Image classification data set "dataset_minSize" (giuseppefusco9/denoising_ae_unet on GitHub). Class labels (2): clean image, wm img.

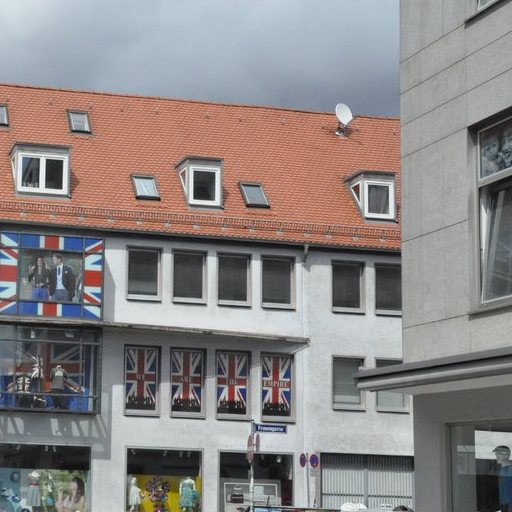
Label: wm img

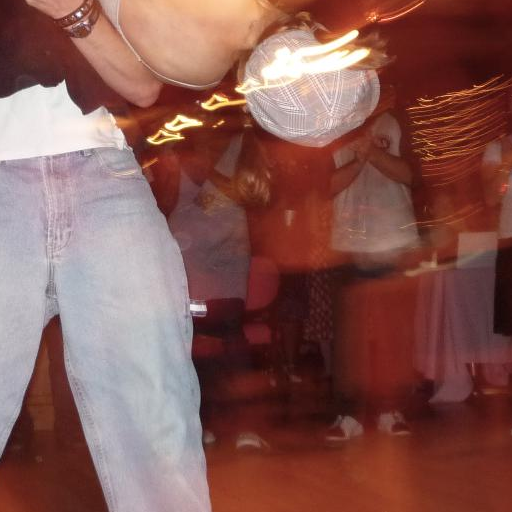
Label: clean image

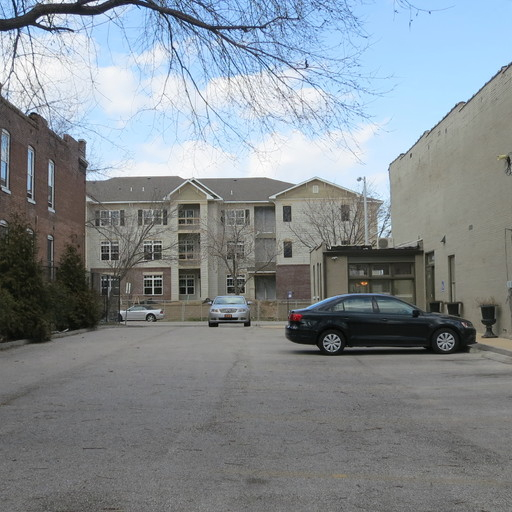
Label: wm img

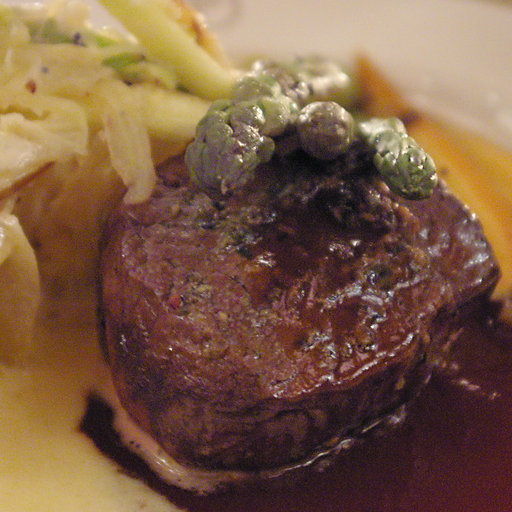
Label: clean image

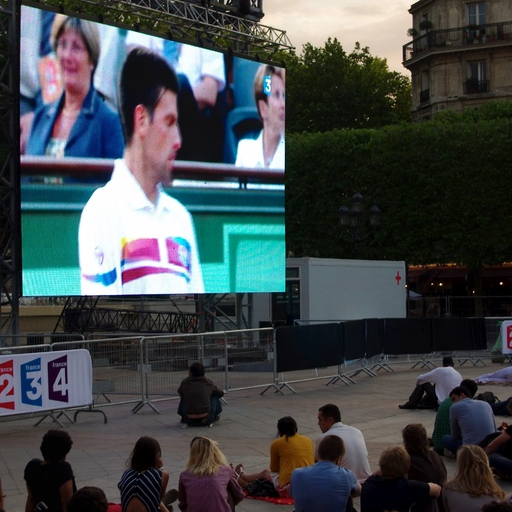
Label: wm img

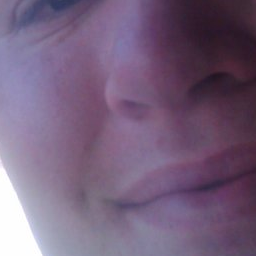
Label: clean image
